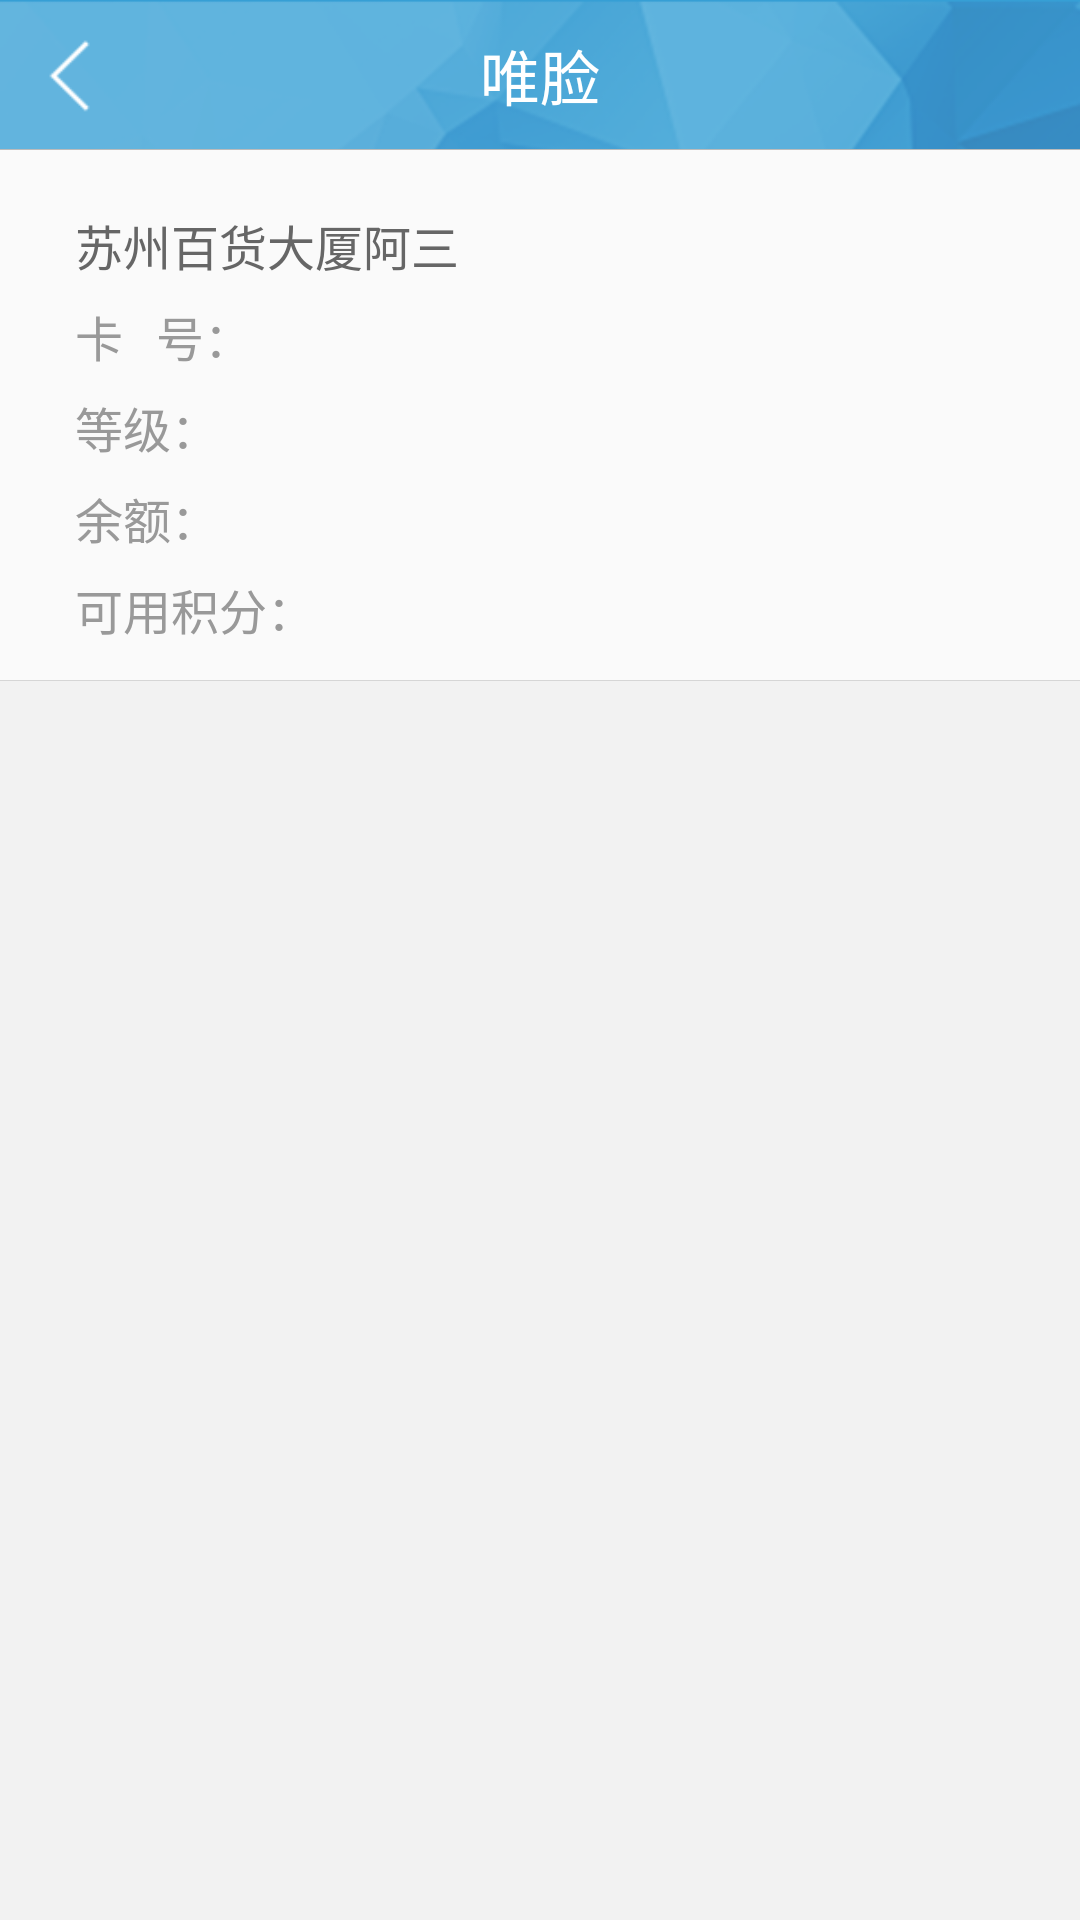

The Android layout XML behind this screen, and the referenced resources:
<!-- AndroidManifest.xml: application theme AppTheme -->
<!-- res/layout/activity_available_service_list.xml -->
<?xml version="1.0" encoding="utf-8"?>
<LinearLayout xmlns:android="http://schemas.android.com/apk/res/android"
    android:orientation="vertical"
    android:background="@drawable/bg"
    android:layout_width="match_parent"
    android:layout_height="match_parent">

    <include layout="@layout/common_top_bar_layout_with_backbtn" />

    <LinearLayout
        android:layout_width="match_parent"
        android:layout_height="wrap_content"
        android:background="#fafafa"
        android:orientation="vertical"
        android:paddingBottom="12dp"
        android:paddingLeft="25dp"
        android:paddingRight="25dp"
        android:paddingTop="20dp">

        <TextView
            android:id="@+id/shop_name"
            android:layout_width="wrap_content"
            android:layout_height="wrap_content"
            android:text="苏州百货大厦阿三"
            android:textColor="#666666"
            android:textSize="16sp" />

        <LinearLayout
            android:layout_width="match_parent"
            android:layout_height="wrap_content"
            android:layout_marginTop="7dp"
            android:orientation="horizontal">

            <TextView
                android:id="@+id/card_number_tips"
                android:layout_width="wrap_content"
                android:layout_height="wrap_content"
                android:text="卡   号："
                android:textColor="#999999"
                android:textSize="16sp" />

            <TextView
                android:id="@+id/card_number"
                android:layout_width="wrap_content"
                android:layout_height="wrap_content"
                android:textColor="#ff2727"
                android:textSize="16sp" />
        </LinearLayout>

        <LinearLayout
            android:layout_width="match_parent"
            android:layout_height="wrap_content"
            android:layout_marginTop="7dp"
            android:orientation="horizontal">

            <TextView
                android:id="@+id/level_tips"
                android:layout_width="wrap_content"
                android:layout_height="wrap_content"
                android:text="等级："
                android:textColor="#999999"
                android:textSize="16sp" />

            <TextView
                android:id="@+id/level"
                android:layout_width="wrap_content"
                android:layout_height="wrap_content"
                android:textColor="#ff2727"
                android:textSize="16sp" />
        </LinearLayout>

        <LinearLayout
            android:layout_width="match_parent"
            android:layout_height="wrap_content"
            android:layout_marginTop="7dp"
            android:orientation="horizontal">

            <TextView
                android:id="@+id/money_tips"
                android:layout_width="wrap_content"
                android:layout_height="wrap_content"
                android:text="余额："
                android:textColor="#999999"
                android:textSize="16sp" />

            <TextView
                android:id="@+id/money"
                android:layout_width="wrap_content"
                android:layout_height="wrap_content"
                android:textColor="#ff2727"
                android:textSize="16sp" />
        </LinearLayout>

        <LinearLayout
            android:layout_width="match_parent"
            android:layout_height="wrap_content"
            android:layout_marginTop="7dp"
            android:orientation="horizontal">

            <TextView
                android:id="@+id/points_tips"
                android:layout_width="wrap_content"
                android:layout_height="wrap_content"
                android:text="可用积分："
                android:textColor="#999999"
                android:textSize="16sp" />

            <TextView
                android:id="@+id/points"
                android:layout_width="wrap_content"
                android:layout_height="wrap_content"
                android:textColor="#ff2727"
                android:textSize="16sp" />
        </LinearLayout>
    </LinearLayout>

    <View
        android:layout_width="match_parent"
        android:layout_height="1px"
        android:background="#d6d6d6" />

    <ListView
        android:id="@+id/listView"
        android:layout_width="match_parent"
        android:layout_height="match_parent"
        android:cacheColorHint="@android:color/transparent"
        android:dividerHeight="1px"
        android:divider="#d6d6d6"
        android:background="#f2f2f2"
        />

</LinearLayout>
<!-- res/layout/common_top_bar_layout_with_backbtn.xml (included above) -->
<?xml version="1.0" encoding="utf-8"?>
<RelativeLayout xmlns:android="http://schemas.android.com/apk/res/android"
    android:id="@+id/title"
    android:layout_width="fill_parent"
    android:layout_height="@dimen/common_topbar_height">

    <ImageView
        android:id="@+id/back_btn"
        android:layout_width="30dp"
        android:layout_height="30dp"
        android:background="@null"
        android:layout_alignParentLeft="true"
        android:layout_centerVertical="true"
        android:layout_marginLeft="10dp"
        android:src="@drawable/back" />

    <TextView
        android:id="@+id/title_textview"
        android:layout_width="wrap_content"
        android:layout_height="wrap_content"
        android:layout_centerInParent="true"
        android:text="@string/app_name"
        android:gravity="center"
        android:singleLine="true"
        android:paddingLeft="@dimen/common_topbar_height"
        android:paddingRight="@dimen/common_topbar_height"
        android:textColor="#FFFFFF"
        android:textSize="@dimen/font_size_common_title" />

    <ImageButton
        android:id="@+id/top_right_btn"
        android:layout_width="@dimen/common_topbar_height"
        android:layout_height="@dimen/common_topbar_height"
        android:layout_alignParentRight="true"
        android:background="@null"
        android:src="@drawable/icon_done"
        android:visibility="gone" />

    <View
        android:layout_width="match_parent"
        android:layout_height="1px"
        android:layout_alignParentBottom="true"
        android:background="@color/bar_line"></View>

</RelativeLayout>
<!-- resources referenced by this layout -->
<resources>
  <color name="bar_line">#bbbbbb</color>
  <dimen name="common_topbar_height">50dp</dimen>
  <dimen name="font_size_common_title">20sp</dimen>
  <!-- drawable back: png bitmap (drawable-mdpi, 596 bytes) -->
  <!-- drawable bg: png bitmap (drawable-mdpi, 221674 bytes) -->
  <!-- drawable icon_done (drawable) -->
  <?xml version="1.0" encoding="utf-8"?>
  <selector xmlns:android="http://schemas.android.com/apk/res/android">
  
      <item android:drawable="@drawable/icon_done_press" android:state_pressed="true"></item>
      <item android:drawable="@drawable/icon_done_default"></item>
  
  </selector>
  <string name="app_name">唯脸</string>
  <style name="AppTheme" parent="android:Theme.NoTitleBar" />
</resources>
